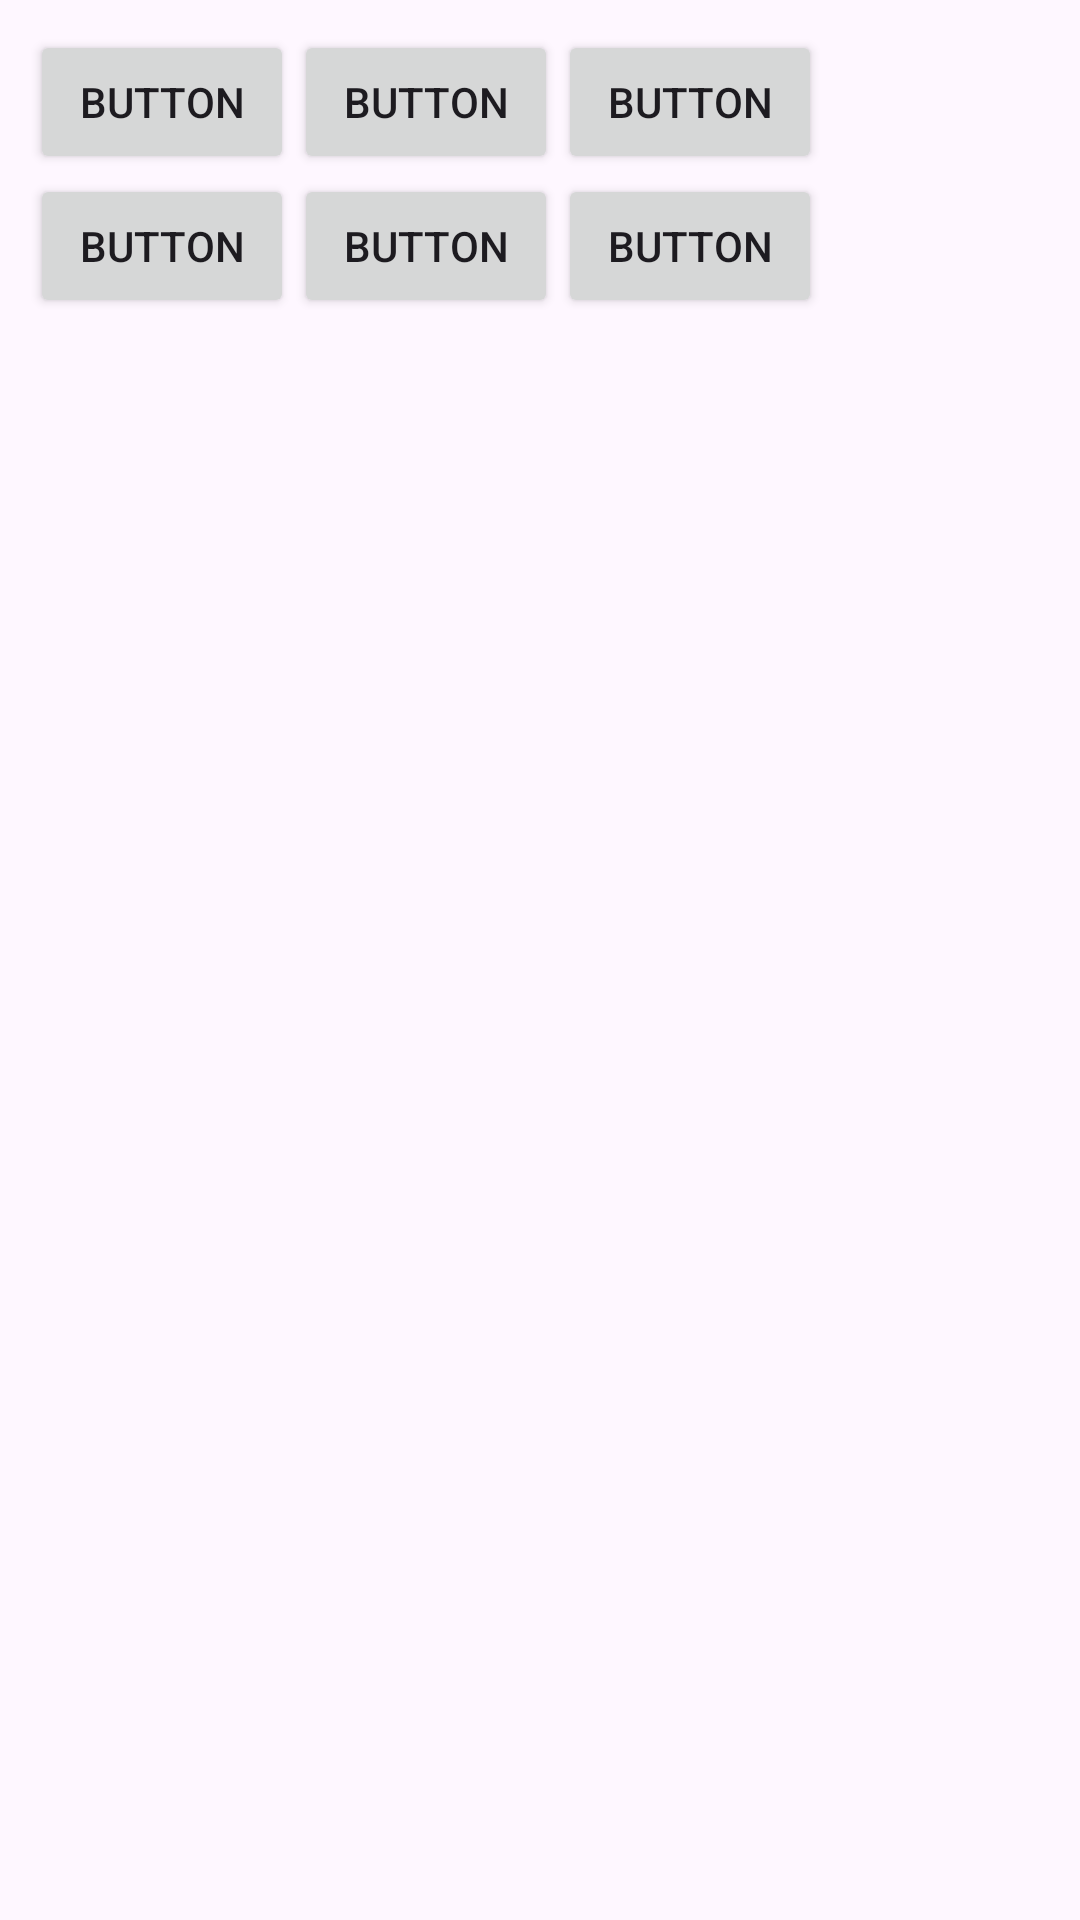

Write the Android layout XML for this screen, with the resource values it uses.
<!-- AndroidManifest.xml: application theme Theme.AfterStart -->
<!-- res/layout/activity_grid_layout.xml -->
<?xml version="1.0" encoding="utf-8"?>
<GridLayout xmlns:android="http://schemas.android.com/apk/res/android"
    xmlns:app="http://schemas.android.com/apk/res-auto"
    xmlns:tools="http://schemas.android.com/tools"
    android:layout_width="match_parent"
    android:layout_height="match_parent"
    tools:context=".GridLayout"
    android:rowCount="2"
    android:columnCount="3"
    android:layout_gravity="center"
    app:layout_anchorGravity="center"
    android:paddingVertical="10sp"
    android:paddingHorizontal="10sp">

    <Button
        android:id="@+id/button2"
        android:layout_width="wrap_content"
        android:layout_height="wrap_content"
        android:layout_row="0"
        android:layout_column="0"
        android:text="@string/button"
        tools:ignore="DuplicateSpeakableTextCheck" />

    <Button
        android:id="@+id/button3"
        android:layout_width="wrap_content"
        android:layout_height="wrap_content"
        android:layout_row="1"
        android:layout_column="1"
        android:text="@string/button" />

    <Button
        android:id="@+id/button5"
        android:layout_width="wrap_content"
        android:layout_height="wrap_content"
        android:layout_row="1"
        android:layout_column="0"
        android:text="@string/button" />

    <Button
        android:id="@+id/button6"
        android:layout_width="wrap_content"
        android:layout_height="wrap_content"
        android:layout_row="0"
        android:layout_column="1"
        android:text="@string/button" />

    <Button
        android:id="@+id/button8"
        android:layout_width="wrap_content"
        android:layout_height="wrap_content"
        android:layout_row="0"
        android:layout_column="2"
        android:text="@string/button" />

    <Button
        android:id="@+id/button9"
        android:layout_width="wrap_content"
        android:layout_height="wrap_content"
        android:layout_row="1"
        android:layout_column="2"
        android:text="@string/button" />
</GridLayout>
<!-- resources referenced by this layout -->
<resources>
  <string name="button">Button</string>
  <style name="Theme.AfterStart" parent="Base.Theme.AfterStart" />
  <style name="Base.Theme.AfterStart" parent="Theme.Material3.DayNight.NoActionBar">
          
          
      </style>
</resources>
